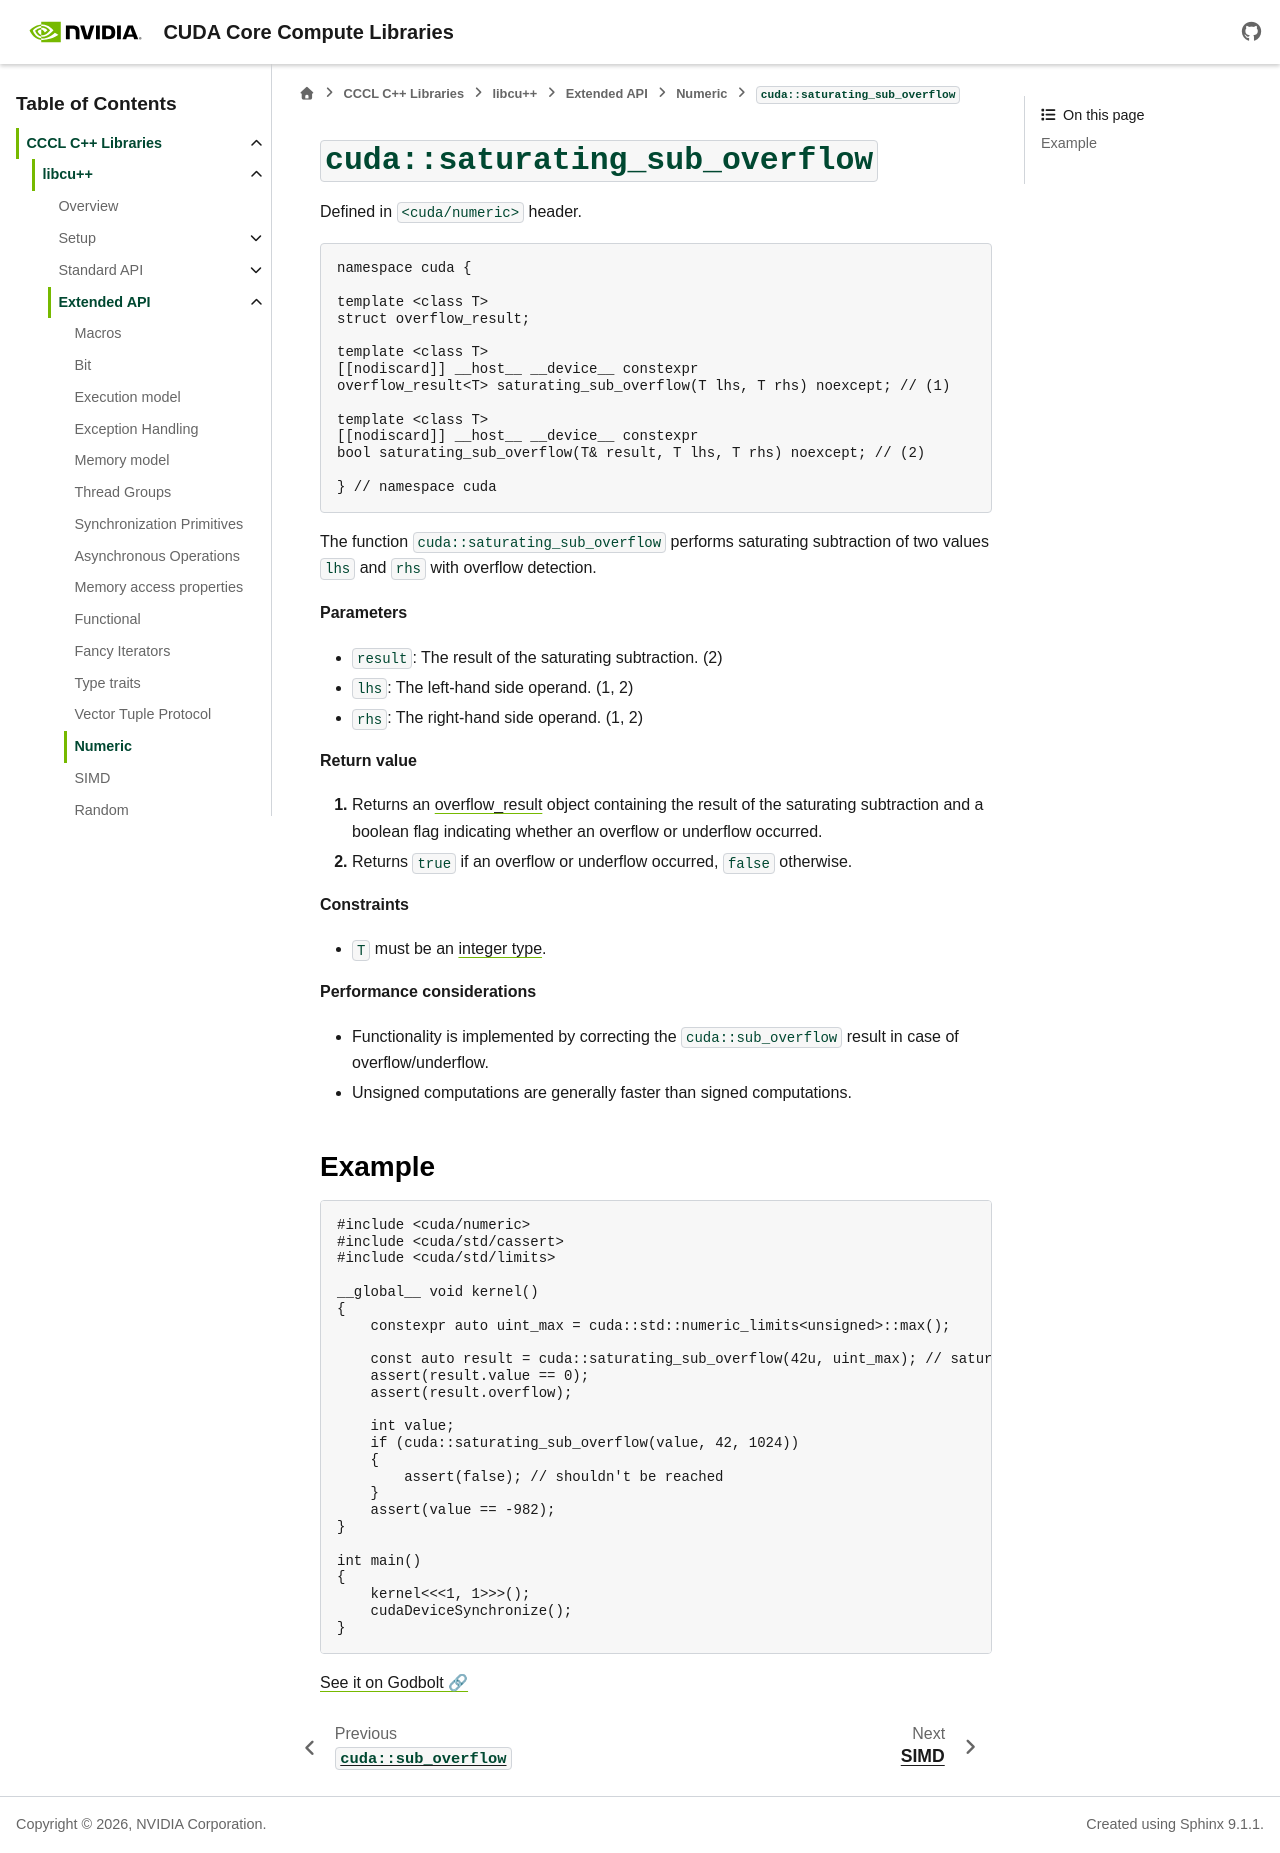

repository: wmaxey/cccl · page: docs/unstable/libcudacxx/extended_api/numeric/saturating_sub_overflow.html · generator: sphinx

.. _libcudacxx-extended-api-numeric-saturating_sub_overflow:

``cuda::saturating_sub_overflow``
=================================

Defined in ``<cuda/numeric>`` header.

.. code:: cpp

   namespace cuda {

   template <class T>
   struct overflow_result;

   template <class T>
   [[nodiscard]] __host__ __device__ constexpr
   overflow_result<T> saturating_sub_overflow(T lhs, T rhs) noexcept; // (1)

   template <class T>
   [[nodiscard]] __host__ __device__ constexpr
   bool saturating_sub_overflow(T& result, T lhs, T rhs) noexcept; // (2)

   } // namespace cuda

The function ``cuda::saturating_sub_overflow`` performs saturating subtraction of two values ``lhs`` and ``rhs`` with overflow detection.

**Parameters**

- ``result``: The result of the saturating subtraction. (2)
- ``lhs``: The left-hand side operand. (1, 2)
- ``rhs``: The right-hand side operand. (1, 2)

**Return value**

1. Returns an :ref:`overflow_result <libcudacxx-extended-api-numeric-overflow_result>` object containing the result of the saturating subtraction and a boolean flag indicating whether an overflow or underflow occurred.
2. Returns ``true`` if an overflow or underflow occurred, ``false`` otherwise.

**Constraints**

- ``T`` must be an `integer type <https://eel.is/c++draft/basic.fundamental#1>`_.

**Performance considerations**

- Functionality is implemented by correcting the ``cuda::sub_overflow`` result in case of overflow/underflow.
- Unsigned computations are generally faster than signed computations.

Example
-------

.. code:: cuda

    #include <cuda/numeric>
    #include <cuda/std/cassert>
    #include <cuda/std/limits>

    __global__ void kernel()
    {
        constexpr auto uint_max = cuda::std::numeric_limits<unsigned>::max();

        const auto result = cuda::saturating_sub_overflow(42, uint_max); // saturated
        assert(result.value == 0);
        assert(result.overflow);

        int value;
        if (cuda::saturating_sub_overflow(value, 42, 1024))
        {
            assert(false); // shouldn't be reached
        }
        assert(value == 982);
    }

    int main()
    {
        kernel<<<1, 1>>>();
        cudaDeviceSynchronize();
    }

`See it on Godbolt 🔗 <https://godbolt.org/z/4cnTKPjbG>`_
